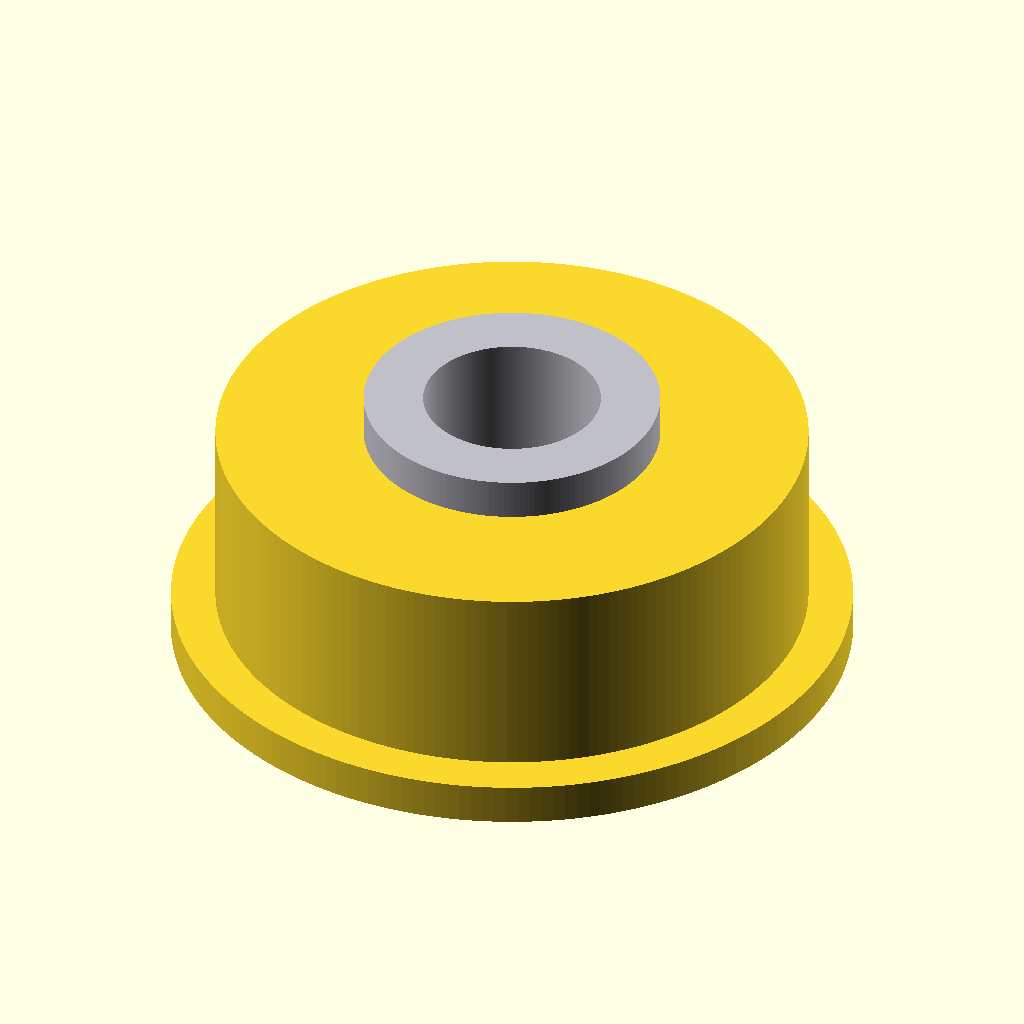
Cell 1 — every parameter at its default value.
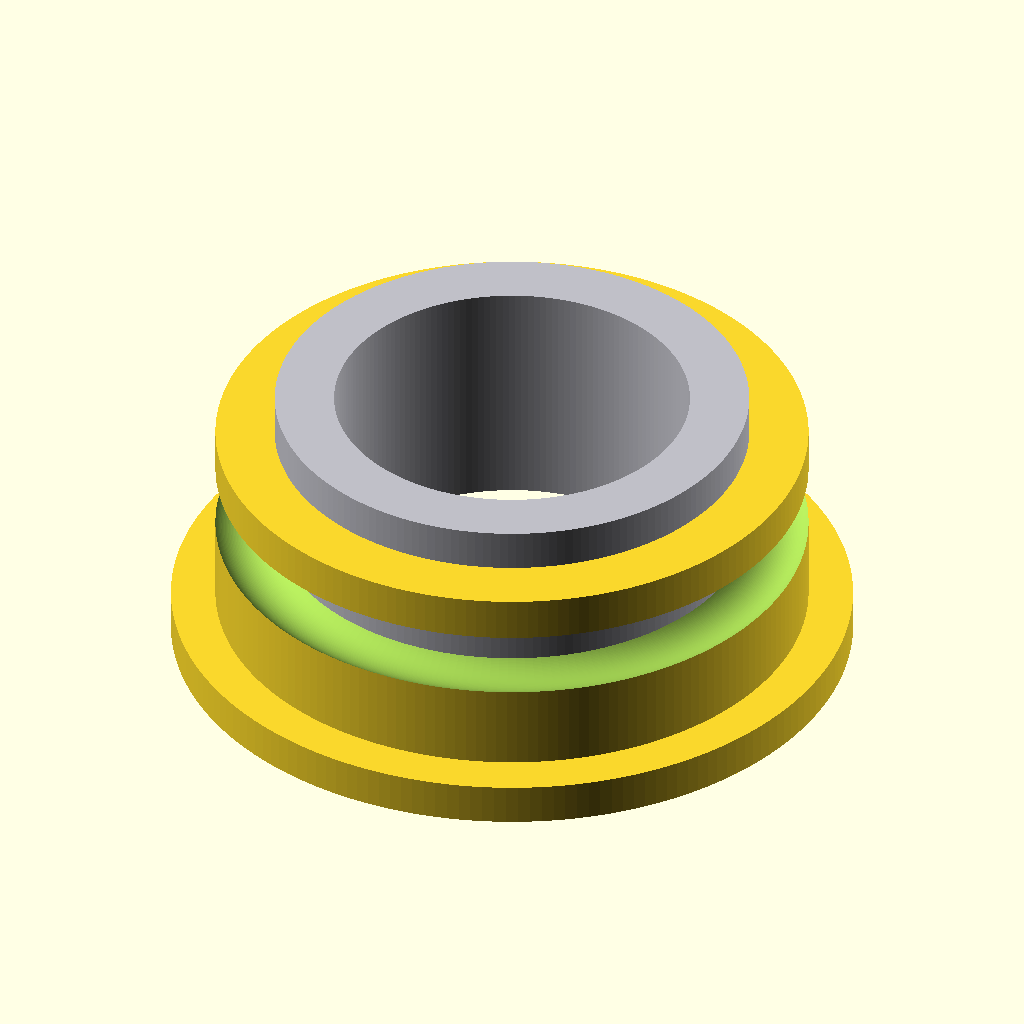
Cell 2: bore_d = 6 (everything else at default).
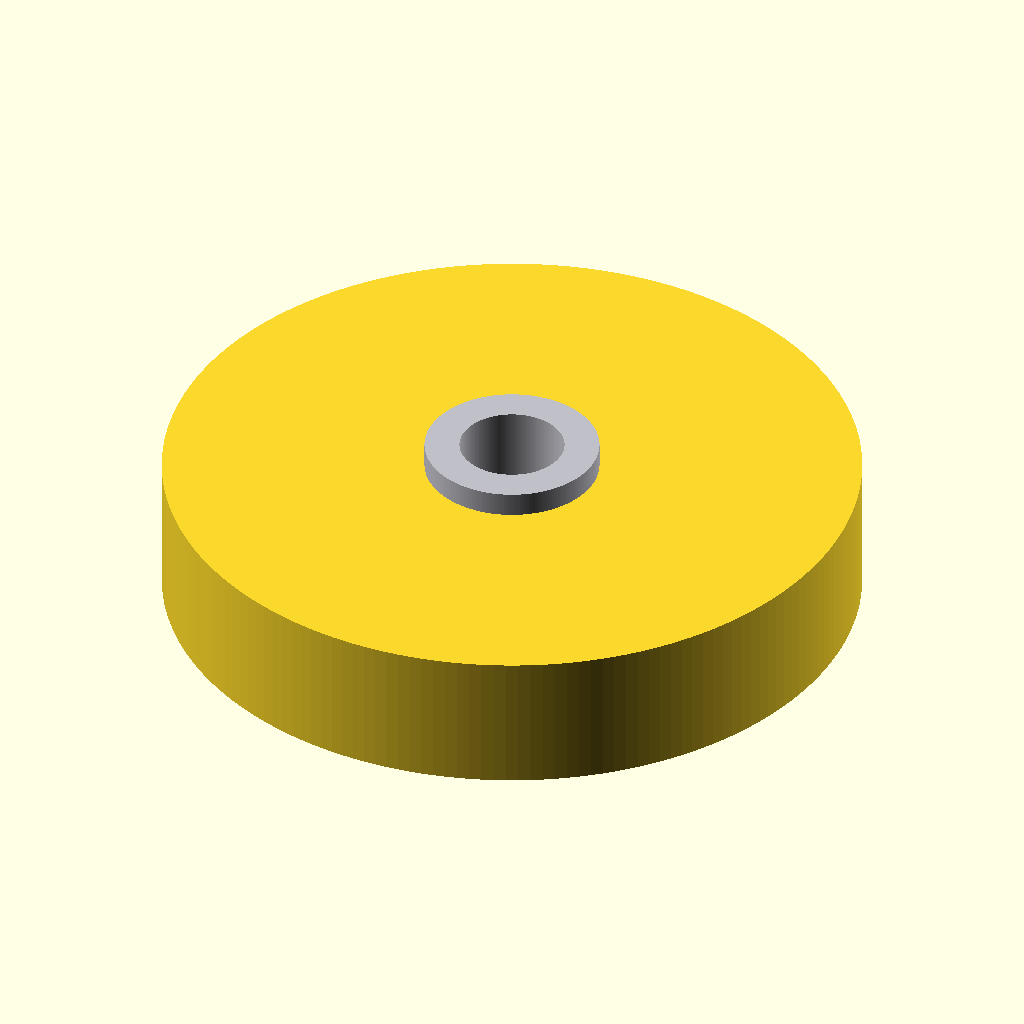
Cell 3: od_d = 20 (everything else at default).
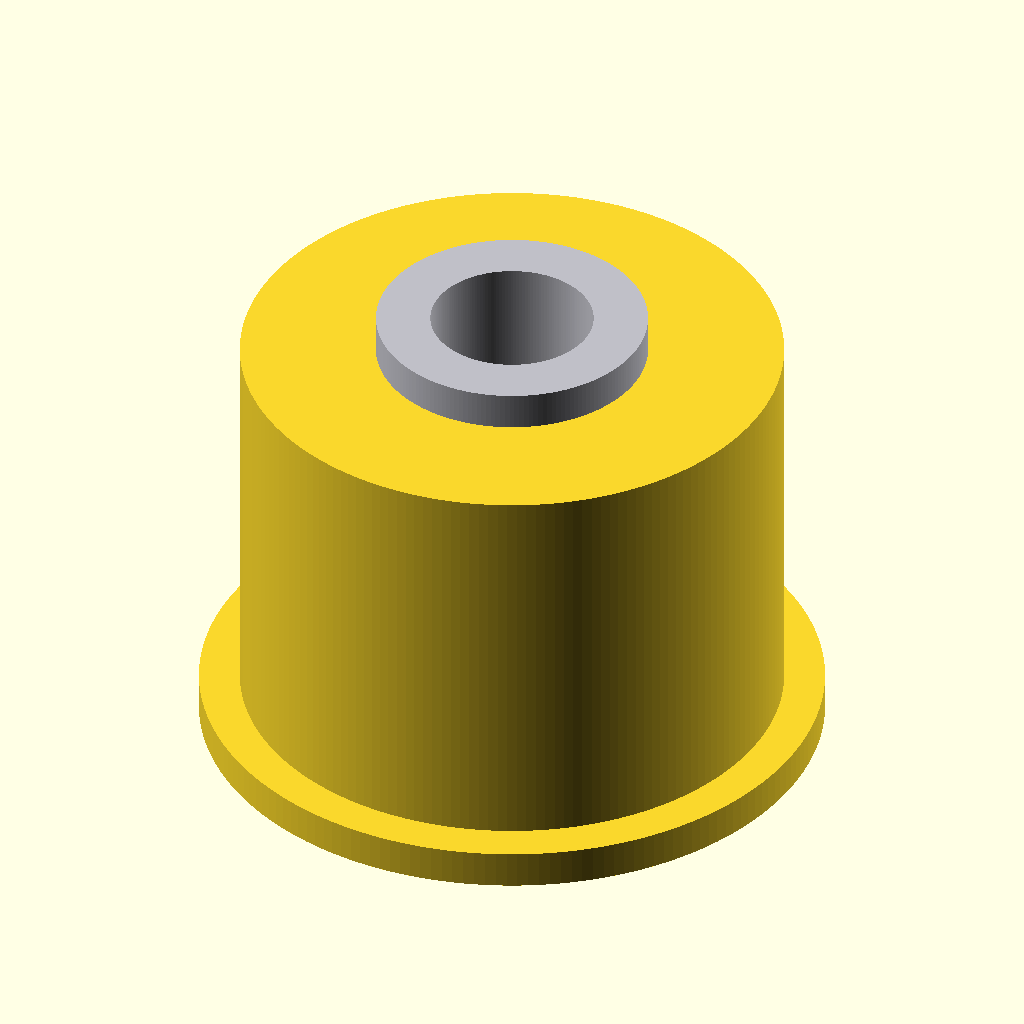
Cell 4 — width set to 8, the other parameters unchanged.
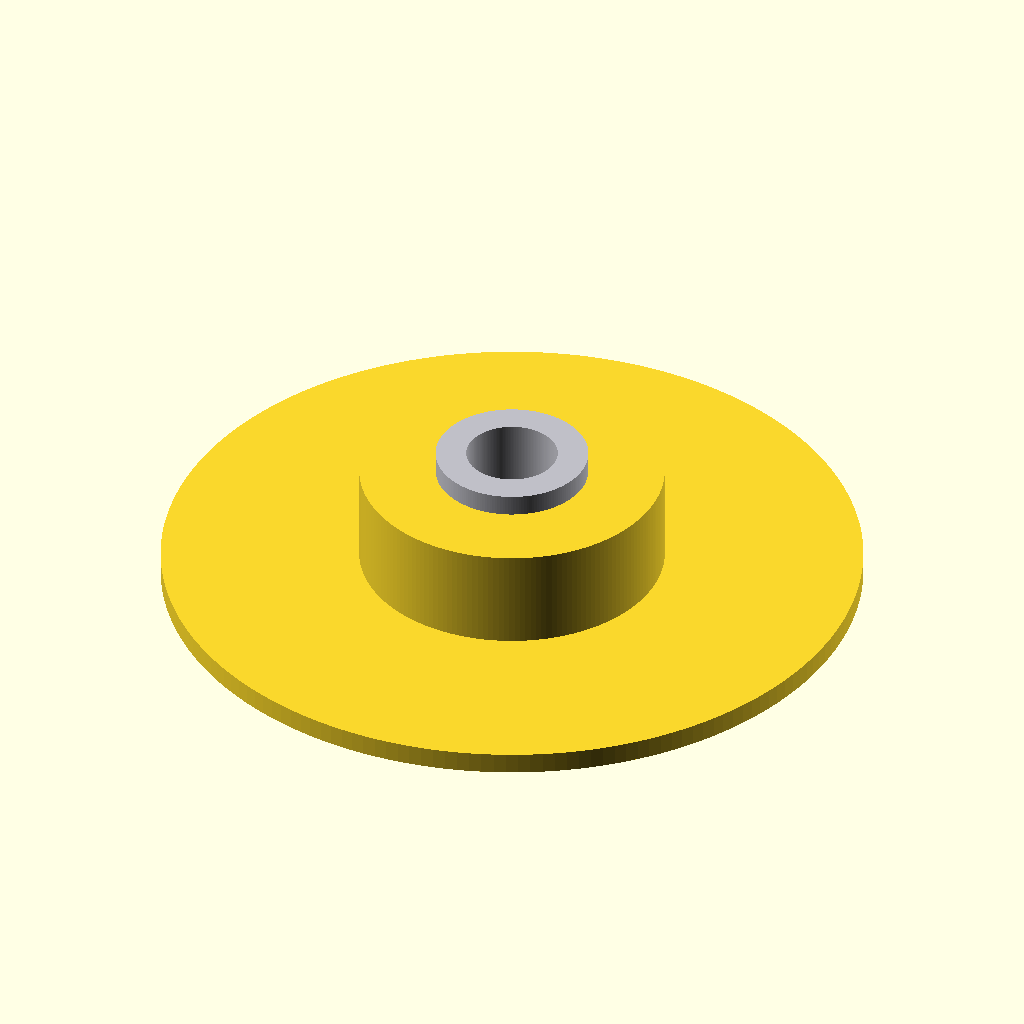
Cell 5: the same model with flange_d = 23.
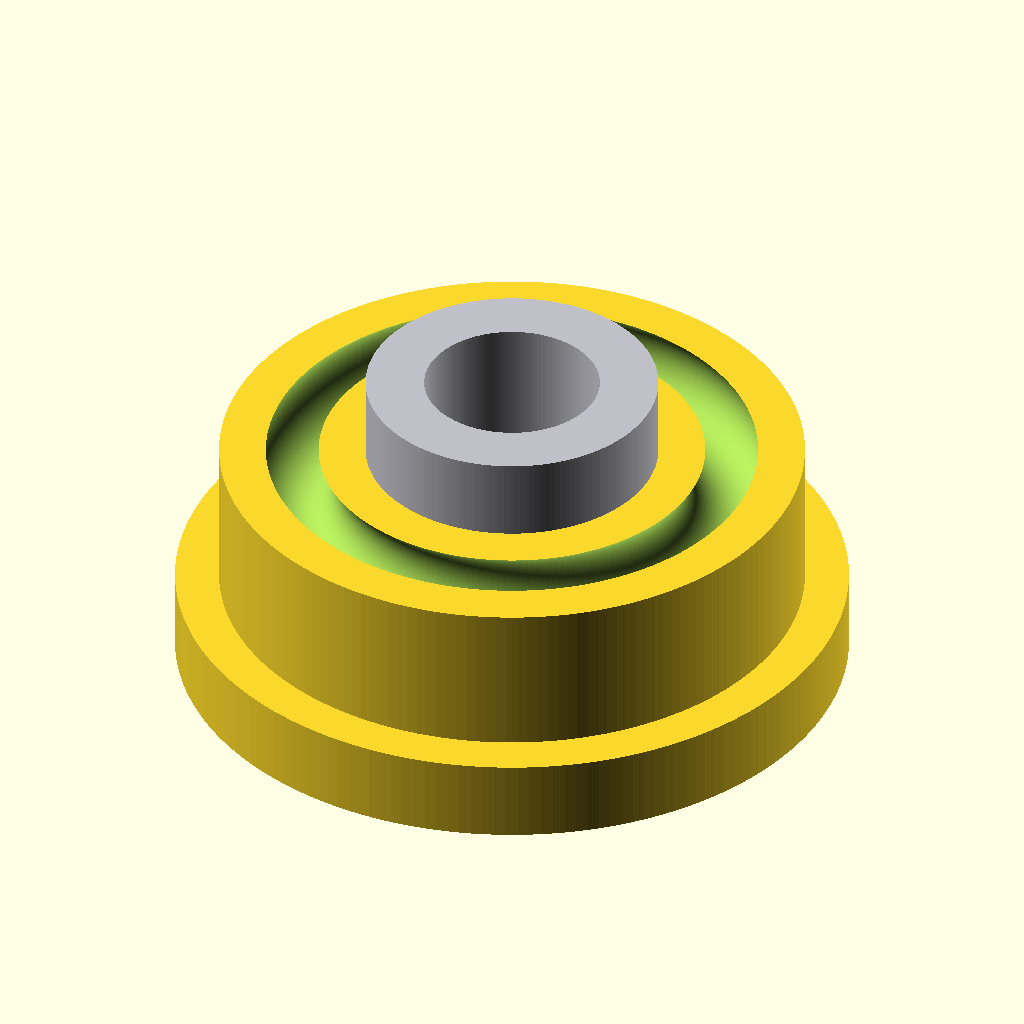
Cell 6: the same model with flange_th = 1.4.
The same orthographic view direction (rotation 55°, 0°, 25°; colour scheme Cornfield) for every cell, with the view re-fitted per cell, so scale and position can differ between cells.
Source of the model, additional_study/matched_effort/results/direct_vlm/scad/ball_bearing__BBF623.scad:
$fn = 180;

bore_d = 3.0;
od_d = 10.0;
width = 4.0;

flange_d = 11.5;
flange_th = 0.7;

ring_wall = 1.0;          // radial thickness of inner ring
shield_recess = 0.25;     // shallow recess for shields
shield_lip = 0.25;        // remaining lip thickness at faces

module flanged_bearing() {
  difference() {
    union() {
      // Main outer ring body
      cylinder(d=od_d, h=width);

      // Flange on one side (bottom)
      cylinder(d=flange_d, h=flange_th);
    }

    // Bore through
    translate([0,0,-0.5])
      cylinder(d=bore_d, h=width + flange_th + 1.0);

    // Inner ring clearance (creates separation between inner and outer rings)
    translate([0,0,-0.5])
      cylinder(d=bore_d + 2*ring_wall, h=width + flange_th + 1.0);

    // Ball race cavity (torus-like via rotate_extrude)
    // Positioned within the main ring height (not into flange)
    race_z0 = flange_th;
    race_h = width;
    race_center_z = race_z0 + race_h/2;

    race_r = (od_d/2 + (bore_d/2 + ring_wall)) / 2;
    race_tube_r = 0.75;

    translate([0,0,race_center_z])
      rotate_extrude()
        translate([race_r,0,0])
          circle(r=race_tube_r);

    // Shield recesses on both faces of the main ring
    // Top face recess
    translate([0,0,flange_th + (width - shield_recess)])
      cylinder(d=od_d - 0.6, h=shield_recess + 0.01);

    // Bottom face recess (above flange)
    translate([0,0,flange_th - 0.01])
      cylinder(d=od_d - 0.6, h=shield_recess + 0.01);
  }

  // Inner ring (separate solid)
  color([0.75,0.75,0.78])
  translate([0,0,flange_th])
    difference() {
      cylinder(d=bore_d + 2*ring_wall, h=width);
      translate([0,0,-0.5])
        cylinder(d=bore_d, h=width + 1.0);
    }
}

flanged_bearing();
Customizer parameters (derived from the source; name, type, default, range or options):
bore_d: number, default 3
od_d: number, default 10
width: number, default 4
flange_d: number, default 11.5
flange_th: number, default 0.7
ring_wall: number, default 1
shield_recess: number, default 0.25
shield_lip: number, default 0.25
